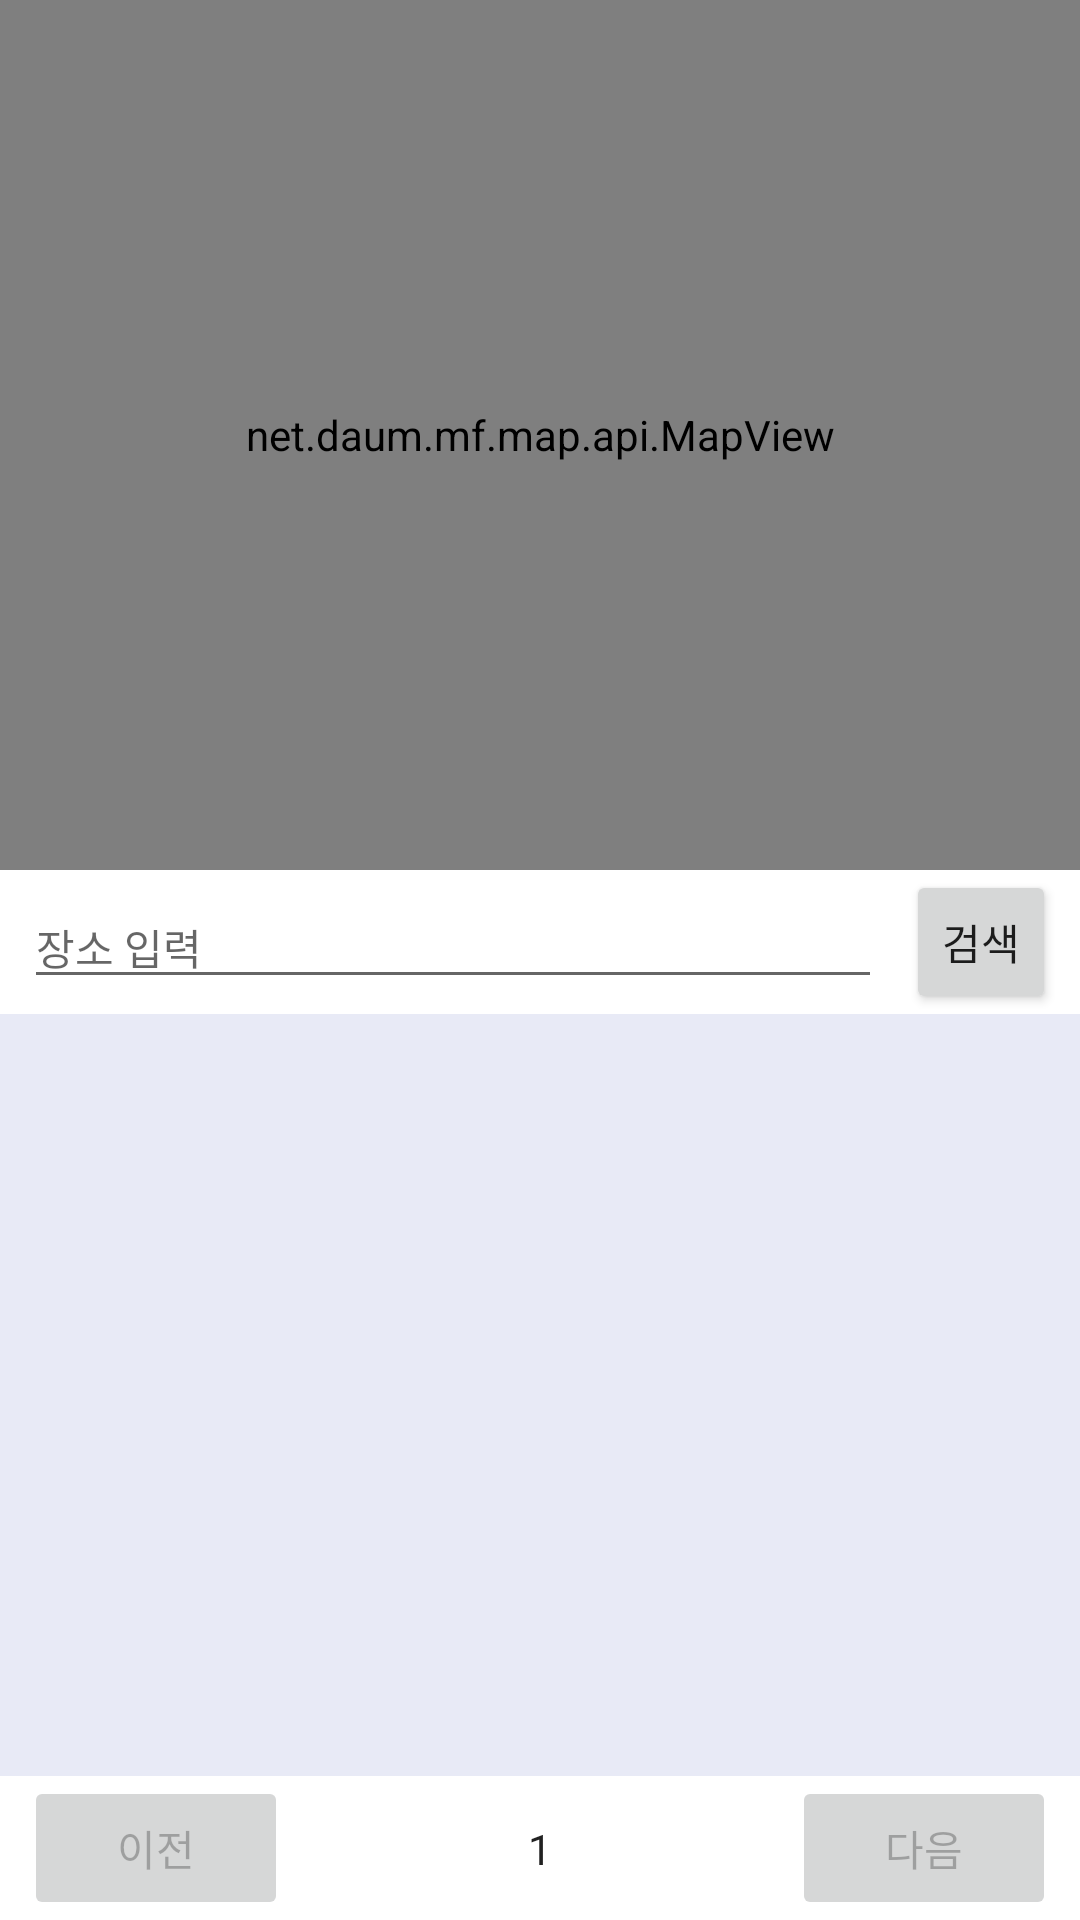

Here is an Android app screen rendered from its layout file. Give the layout XML and the strings, colors and styles it references.
<!-- AndroidManifest.xml: application theme Theme.Covid -->
<!-- res/layout/activity_map.xml -->
<?xml version="1.0" encoding="utf-8"?>
<androidx.constraintlayout.widget.ConstraintLayout
    xmlns:android="http://schemas.android.com/apk/res/android"
    xmlns:app="http://schemas.android.com/apk/res-auto"
    xmlns:tools="http://schemas.android.com/tools"
    android:layout_width="match_parent"
    android:layout_height="match_parent"
    tools:context=".MapActivity">

    <net.daum.mf.map.api.MapView
        android:id="@+id/mapView"
        android:layout_width="match_parent"
        android:layout_height="0dp"
        app:layout_constraintBottom_toTopOf="@+id/constraintLayout"
        app:layout_constraintEnd_toEndOf="parent"
        app:layout_constraintHorizontal_bias="0.0"
        app:layout_constraintStart_toStartOf="parent"
        app:layout_constraintTop_toTopOf="parent"
        app:layout_constraintVertical_bias="0.136" />

    <androidx.constraintlayout.widget.ConstraintLayout
        android:id="@+id/constraintLayout"
        android:layout_width="match_parent"
        android:layout_height="350dp"
        app:layout_constraintBottom_toBottomOf="parent"
        app:layout_constraintEnd_toEndOf="parent"
        app:layout_constraintStart_toStartOf="parent">

        <EditText
            android:id="@+id/et_search_field"
            android:layout_width="0dp"
            android:layout_height="wrap_content"
            android:layout_marginStart="8dp"
            android:layout_marginEnd="8dp"
            android:ems="10"
            android:hint="장소 입력"
            android:inputType="textPersonName"
            android:textSize="14sp"
            app:layout_constraintBottom_toBottomOf="@+id/btn_search"
            app:layout_constraintEnd_toStartOf="@+id/btn_search"
            app:layout_constraintStart_toStartOf="parent"
            app:layout_constraintTop_toTopOf="@+id/btn_search" />

        <Button
            android:id="@+id/btn_search"
            style="@style/Widget.AppCompat.Button.Small"
            android:layout_width="wrap_content"
            android:layout_height="wrap_content"
            android:layout_marginEnd="8dp"
            android:text="검색"
            app:layout_constraintEnd_toEndOf="parent"
            app:layout_constraintTop_toTopOf="parent" />

        <androidx.recyclerview.widget.RecyclerView
            android:id="@+id/rv_list"
            android:layout_width="match_parent"
            android:layout_height="0dp"
            android:background="#E8EAF6"
            app:layout_constraintBottom_toTopOf="@+id/btn_nextPage"
            app:layout_constraintEnd_toEndOf="parent"
            app:layout_constraintHorizontal_bias="0.0"
            app:layout_constraintStart_toStartOf="parent"
            app:layout_constraintTop_toBottomOf="@+id/btn_search"
            app:layout_constraintVertical_bias="0.0" />

        <Button
            android:id="@+id/btn_prevPage"
            style="@style/Widget.AppCompat.Button"
            android:layout_width="wrap_content"
            android:layout_height="wrap_content"
            android:layout_marginStart="8dp"
            android:enabled="false"
            android:text="이전"
            app:layout_constraintBottom_toBottomOf="parent"
            app:layout_constraintStart_toStartOf="parent" />

        <Button
            android:id="@+id/btn_nextPage"
            style="@style/Widget.AppCompat.Button"
            android:layout_width="wrap_content"
            android:layout_height="wrap_content"
            android:layout_marginEnd="8dp"
            android:enabled="false"
            android:text="다음"
            app:layout_constraintBottom_toBottomOf="parent"
            app:layout_constraintEnd_toEndOf="parent" />

        <TextView
            android:id="@+id/tv_pageNumber"
            android:layout_width="wrap_content"
            android:layout_height="wrap_content"
            android:text="1"
            android:textColor="?android:attr/textColorPrimary"
            app:layout_constraintBottom_toBottomOf="@+id/btn_nextPage"
            app:layout_constraintEnd_toStartOf="@+id/btn_nextPage"
            app:layout_constraintStart_toEndOf="@+id/btn_prevPage"
            app:layout_constraintTop_toTopOf="@+id/btn_nextPage" />


    </androidx.constraintlayout.widget.ConstraintLayout>

    <androidx.constraintlayout.widget.ConstraintLayout
        android:id="@+id/constraintLayout2"
        android:layout_width="match_parent"
        android:layout_height="8dp"
        app:layout_constraintTop_toTopOf="parent"
        app:layout_constraintEnd_toEndOf="parent"
        app:layout_constraintStart_toStartOf="parent">
    <Button
        android:id="@+id/btn_start"
        android:layout_width="wrap_content"
        android:layout_height="wrap_content"
        android:layout_marginStart="8dp"
        android:text="위치추적"
        app:layout_constraintBottom_toBottomOf="parent"
        app:layout_constraintStart_toStartOf="parent"
        app:layout_constraintTop_toTopOf="parent" />

    <Button
        android:id="@+id/btn_stop"
        android:layout_width="wrap_content"
        android:layout_height="wrap_content"
        android:layout_marginEnd="8dp"
        android:text="추적중지"
        app:layout_constraintBottom_toBottomOf="parent"
        app:layout_constraintEnd_toEndOf="parent"
        app:layout_constraintTop_toTopOf="parent" />
</androidx.constraintlayout.widget.ConstraintLayout>

</androidx.constraintlayout.widget.ConstraintLayout>
<!-- resources referenced by this layout -->
<resources>
  <style name="Theme.Covid" parent="Theme.MaterialComponents.DayNight.DarkActionBar">
          
          <item name="colorPrimary">@color/purple_500</item>
          <item name="colorPrimaryVariant">@color/purple_700</item>
          <item name="colorOnPrimary">@color/white</item>
          
          <item name="colorSecondary">@color/teal_200</item>
          <item name="colorSecondaryVariant">@color/teal_700</item>
          <item name="colorOnSecondary">@color/black</item>
          
          <item name="android:statusBarColor">?attr/colorPrimaryVariant</item>
          
  
          //초기로딩시 검은 화면 없애기
          <item name="android:windowContentOverlay">@null</item>
          <item name="android:windowIsTranslucent">true</item>
  
      </style>
  <!-- not gathered from this repository: default colours our renderer supplied (Android Studio template values) -->
  <color name="purple_500">#FF6200EE</color>
  <color name="purple_700">#FF3700B3</color>
  <color name="teal_200">#FF03DAC5</color>
  <color name="teal_700">#FF018786</color>
  <color name="black">#FF000000</color>
  <color name="white">#FFFFFFFF</color>
</resources>
